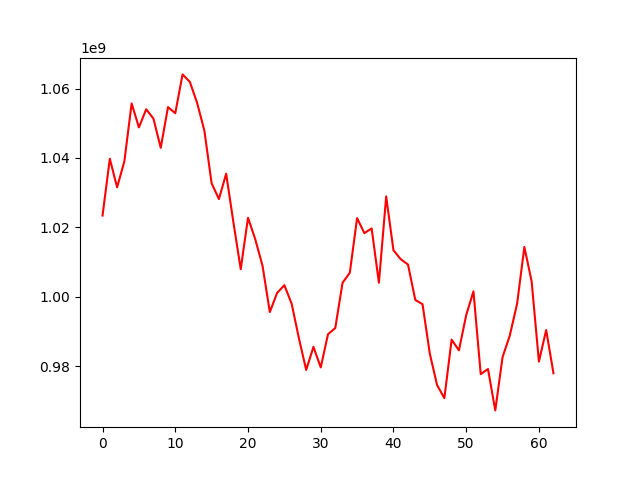

Source data for this figure (header and first rows):
, 0
0, 1023422158
1, 1039792595
2, 1031552400
3, 1039020767
4, 1055725609
5, 1048808874
6, 1054045465
7, 1051338366
8, 1042930298
9, 1054665849
10, 1052896967
11, 1064091916
12, 1061955433
13, 1055913229
14, 1047905353
15, 1032686822
16, 1028169296
17, 1035465431
18, 1021362020
19, 1007950020
20, 1022763634
21, 1016567239
22, 1008908860
23, 995598869
24, 1001088580
25, 1003345139
26, 998019951
27, 988033795
28, 978903358
29, 985558780
30, 979642899
31, 989203051
32, 990992911
33, 1004018526
34, 1006946617
35, 1022662130
36, 1018330831
37, 1019696049
38, 1004054510
39, 1028928287
40, 1013396228
41, 1010832924
42, 1009284913
43, 999108576
44, 997840178
45, 983598726
46, 974541480
47, 970775454
48, 987649768
49, 984551257
50, 994679973
51, 1001572835
52, 977700685
53, 979174183
54, 967252423
55, 982574473
56, 988861843
57, 997983115
58, 1014350001
59, 1004429745
... 3 more rows
